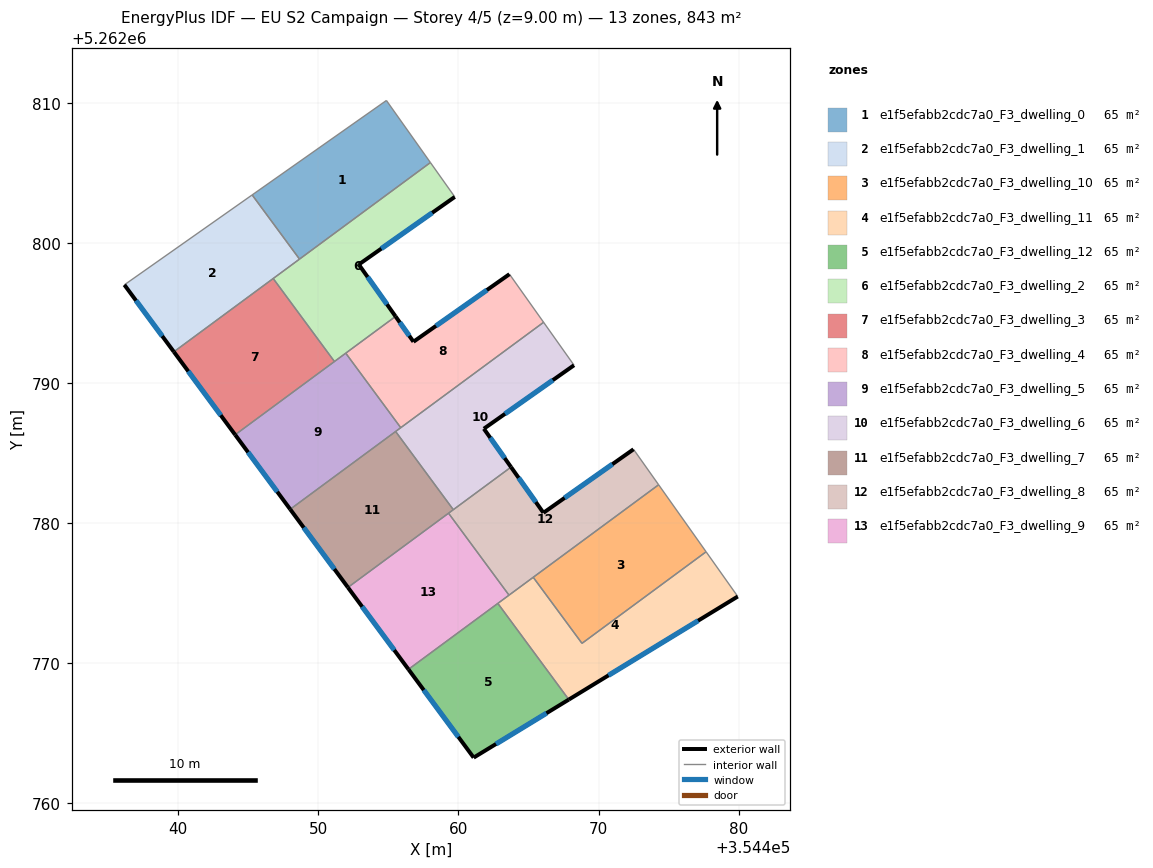
=== STOREY PLAN SPEC (per zone: floor XY polygon, exterior-wall plan segments, windows/doors) ===
zone 1: e1f5efabb2cdc7a0_F3_dwelling_0  (64.8 m²)
  floor: (354454.86, 5262810.16) (354458.00, 5262805.73) (354448.66, 5262798.84) (354445.28, 5262803.42)
  interior walls: 4
zone 2: e1f5efabb2cdc7a0_F3_dwelling_1  (64.8 m²)
  floor: (354445.28, 5262803.42) (354448.66, 5262798.84) (354439.69, 5262792.23) (354436.16, 5262797.01)
  exterior wall: (354436.16, 5262797.01) – (354439.69, 5262792.23)  [5.9 m]
    window: (354436.99, 5262795.88) – (354438.86, 5262793.35)  [5.0 m²]
  interior walls: 4
zone 3: e1f5efabb2cdc7a0_F3_dwelling_10  (64.8 m²)
  floor: (354474.28, 5262782.74) (354477.67, 5262777.96) (354468.81, 5262771.42) (354465.33, 5262776.14)
  interior walls: 4
zone 4: e1f5efabb2cdc7a0_F3_dwelling_11  (64.8 m²)
  floor: (354477.67, 5262777.96) (354479.93, 5262774.77) (354467.87, 5262767.41) (354462.81, 5262774.28) (354465.33, 5262776.14) (354468.81, 5262771.42)
  exterior wall: (354467.87, 5262767.41) – (354479.93, 5262774.77)  [14.1 m]
    window: (354470.70, 5262769.14) – (354477.10, 5262773.04)  [11.9 m²]
  interior walls: 6
zone 5: e1f5efabb2cdc7a0_F3_dwelling_12  (64.8 m²)
  floor: (354462.81, 5262774.28) (354467.87, 5262767.41) (354461.08, 5262763.27) (354456.43, 5262769.57)
  exterior wall: (354461.08, 5262763.27) – (354467.87, 5262767.41)  [8.0 m]
    window: (354462.68, 5262764.24) – (354466.28, 5262766.44)  [6.7 m²]
  exterior wall: (354456.43, 5262769.57) – (354461.08, 5262763.27)  [7.8 m]
    window: (354457.52, 5262768.09) – (354459.99, 5262764.75)  [6.6 m²]
  interior walls: 2
zone 6: e1f5efabb2cdc7a0_F3_dwelling_2  (64.8 m²)
  floor: (354458.00, 5262805.73) (354459.65, 5262803.41) (354459.74, 5262803.28) (354452.89, 5262798.46) (354452.91, 5262798.43) (354455.51, 5262794.75) (354451.15, 5262791.54) (354446.78, 5262797.46)
  exterior wall: (354452.89, 5262798.46) – (354459.74, 5262803.28)  [8.4 m]
    window: (354454.50, 5262799.59) – (354458.13, 5262802.15)  [7.1 m²]
  exterior wall: (354452.91, 5262798.43) – (354452.89, 5262798.46)  [0.0 m]
  exterior wall: (354455.51, 5262794.75) – (354452.91, 5262798.43)  [4.5 m]
    window: (354454.90, 5262795.62) – (354453.52, 5262797.57)  [3.8 m²]
  interior walls: 7
zone 7: e1f5efabb2cdc7a0_F3_dwelling_3  (64.8 m²)
  floor: (354446.78, 5262797.46) (354451.15, 5262791.54) (354444.06, 5262786.31) (354439.69, 5262792.23)
  exterior wall: (354439.69, 5262792.23) – (354444.06, 5262786.31)  [7.4 m]
    window: (354440.72, 5262790.84) – (354443.04, 5262787.70)  [6.2 m²]
  interior walls: 3
zone 8: e1f5efabb2cdc7a0_F3_dwelling_4  (64.8 m²)
  floor: (354463.64, 5262797.77) (354466.07, 5262794.33) (354455.88, 5262786.81) (354451.96, 5262792.13) (354455.51, 5262794.75) (354456.79, 5262792.95)
  exterior wall: (354463.64, 5262797.77) – (354456.79, 5262792.95)  [8.4 m]
    window: (354462.03, 5262796.64) – (354458.40, 5262794.08)  [7.1 m²]
  exterior wall: (354456.79, 5262792.95) – (354455.51, 5262794.75)  [2.2 m]
    window: (354456.49, 5262793.37) – (354455.81, 5262794.33)  [1.9 m²]
  interior walls: 4
zone 9: e1f5efabb2cdc7a0_F3_dwelling_5  (64.8 m²)
  floor: (354451.96, 5262792.13) (354455.88, 5262786.81) (354447.99, 5262780.99) (354444.06, 5262786.31)
  exterior wall: (354444.06, 5262786.31) – (354447.99, 5262780.99)  [6.6 m]
    window: (354444.99, 5262785.06) – (354447.07, 5262782.24)  [5.6 m²]
  interior walls: 5
zone 10: e1f5efabb2cdc7a0_F3_dwelling_6  (64.8 m²)
  floor: (354466.07, 5262794.33) (354468.25, 5262791.27) (354461.81, 5262786.74) (354463.75, 5262784.00) (354459.63, 5262780.96) (354455.52, 5262786.54)
  exterior wall: (354461.81, 5262786.74) – (354468.25, 5262791.27)  [7.9 m]
    window: (354463.32, 5262787.80) – (354466.73, 5262790.21)  [6.6 m²]
  exterior wall: (354463.75, 5262784.00) – (354461.81, 5262786.74)  [3.4 m]
    window: (354463.29, 5262784.64) – (354462.27, 5262786.10)  [2.8 m²]
  interior walls: 5
zone 11: e1f5efabb2cdc7a0_F3_dwelling_7  (64.8 m²)
  floor: (354455.52, 5262786.54) (354459.63, 5262780.96) (354452.11, 5262775.41) (354447.99, 5262780.99)
  exterior wall: (354447.99, 5262780.99) – (354452.11, 5262775.41)  [6.9 m]
    window: (354448.96, 5262779.68) – (354451.14, 5262776.72)  [5.9 m²]
  interior walls: 4
zone 12: e1f5efabb2cdc7a0_F3_dwelling_8  (64.8 m²)
  floor: (354472.60, 5262785.12) (354474.28, 5262782.74) (354463.61, 5262774.86) (354459.29, 5262780.71) (354463.75, 5262784.00) (354466.06, 5262780.74) (354472.49, 5262785.27)
  exterior wall: (354472.49, 5262785.27) – (354466.06, 5262780.74)  [7.9 m]
    window: (354470.98, 5262784.21) – (354467.57, 5262781.80)  [6.6 m²]
  exterior wall: (354466.06, 5262780.74) – (354463.75, 5262784.00)  [4.0 m]
    window: (354465.52, 5262781.50) – (354464.29, 5262783.23)  [3.4 m²]
  interior walls: 7
zone 13: e1f5efabb2cdc7a0_F3_dwelling_9  (64.8 m²)
  floor: (354459.29, 5262780.71) (354463.61, 5262774.86) (354456.43, 5262769.57) (354452.11, 5262775.41)
  exterior wall: (354452.11, 5262775.41) – (354456.43, 5262769.57)  [7.3 m]
    window: (354453.13, 5262774.04) – (354455.42, 5262770.94)  [6.1 m²]
  interior walls: 4

=== DERIVED (storey summary) ===
Building: EU S2 Campaign
Storey: 4 of 5  (floor level z = 9.00 m)
Storey gross floor area: 842.6 m²
Zones on this storey: 13
  - e1f5efabb2cdc7a0_F3_dwelling_0: floor 64.8 m²
  - e1f5efabb2cdc7a0_F3_dwelling_1: floor 64.8 m²; exterior wall 5.9 m (17.8 m²); 1 window(s) 5.0 m²; WWR 28.1%
  - e1f5efabb2cdc7a0_F3_dwelling_10: floor 64.8 m²
  - e1f5efabb2cdc7a0_F3_dwelling_11: floor 64.8 m²; exterior wall 14.1 m (42.4 m²); 1 window(s) 11.9 m²; WWR 28.1%
  - e1f5efabb2cdc7a0_F3_dwelling_12: floor 64.8 m²; exterior wall 15.8 m (47.4 m²); 2 window(s) 13.3 m²; WWR 28.1%
  - e1f5efabb2cdc7a0_F3_dwelling_2: floor 64.8 m²; exterior wall 12.9 m (38.7 m²); 2 window(s) 10.9 m²; WWR 28.1%
  - e1f5efabb2cdc7a0_F3_dwelling_3: floor 64.8 m²; exterior wall 7.4 m (22.1 m²); 1 window(s) 6.2 m²; WWR 28.1%
  - e1f5efabb2cdc7a0_F3_dwelling_4: floor 64.8 m²; exterior wall 10.6 m (31.8 m²); 2 window(s) 8.9 m²; WWR 28.1%
  - e1f5efabb2cdc7a0_F3_dwelling_5: floor 64.8 m²; exterior wall 6.6 m (19.8 m²); 1 window(s) 5.6 m²; WWR 28.1%
  - e1f5efabb2cdc7a0_F3_dwelling_6: floor 64.8 m²; exterior wall 11.2 m (33.7 m²); 2 window(s) 9.5 m²; WWR 28.1%
  - e1f5efabb2cdc7a0_F3_dwelling_7: floor 64.8 m²; exterior wall 6.9 m (20.8 m²); 1 window(s) 5.9 m²; WWR 28.1%
  - e1f5efabb2cdc7a0_F3_dwelling_8: floor 64.8 m²; exterior wall 11.9 m (35.6 m²); 2 window(s) 10.0 m²; WWR 28.1%
  - e1f5efabb2cdc7a0_F3_dwelling_9: floor 64.8 m²; exterior wall 7.3 m (21.8 m²); 1 window(s) 6.1 m²; WWR 28.1%
Zone adjacency (shared interzone walls):
  - e1f5efabb2cdc7a0_F3_dwelling_0 ↔ e1f5efabb2cdc7a0_F3_dwelling_1
  - e1f5efabb2cdc7a0_F3_dwelling_0 ↔ e1f5efabb2cdc7a0_F3_dwelling_2
  - e1f5efabb2cdc7a0_F3_dwelling_1 ↔ e1f5efabb2cdc7a0_F3_dwelling_2
  - e1f5efabb2cdc7a0_F3_dwelling_1 ↔ e1f5efabb2cdc7a0_F3_dwelling_3
  - e1f5efabb2cdc7a0_F3_dwelling_10 ↔ e1f5efabb2cdc7a0_F3_dwelling_11
  - e1f5efabb2cdc7a0_F3_dwelling_10 ↔ e1f5efabb2cdc7a0_F3_dwelling_8
  - e1f5efabb2cdc7a0_F3_dwelling_11 ↔ e1f5efabb2cdc7a0_F3_dwelling_12
  - e1f5efabb2cdc7a0_F3_dwelling_11 ↔ e1f5efabb2cdc7a0_F3_dwelling_8
  - e1f5efabb2cdc7a0_F3_dwelling_11 ↔ e1f5efabb2cdc7a0_F3_dwelling_9
  - e1f5efabb2cdc7a0_F3_dwelling_12 ↔ e1f5efabb2cdc7a0_F3_dwelling_9
  - e1f5efabb2cdc7a0_F3_dwelling_2 ↔ e1f5efabb2cdc7a0_F3_dwelling_3
  - e1f5efabb2cdc7a0_F3_dwelling_2 ↔ e1f5efabb2cdc7a0_F3_dwelling_4
  - e1f5efabb2cdc7a0_F3_dwelling_2 ↔ e1f5efabb2cdc7a0_F3_dwelling_5
  - e1f5efabb2cdc7a0_F3_dwelling_3 ↔ e1f5efabb2cdc7a0_F3_dwelling_5
  - e1f5efabb2cdc7a0_F3_dwelling_4 ↔ e1f5efabb2cdc7a0_F3_dwelling_5
  - e1f5efabb2cdc7a0_F3_dwelling_4 ↔ e1f5efabb2cdc7a0_F3_dwelling_6
  - e1f5efabb2cdc7a0_F3_dwelling_5 ↔ e1f5efabb2cdc7a0_F3_dwelling_6
  - e1f5efabb2cdc7a0_F3_dwelling_5 ↔ e1f5efabb2cdc7a0_F3_dwelling_7
  - e1f5efabb2cdc7a0_F3_dwelling_6 ↔ e1f5efabb2cdc7a0_F3_dwelling_7
  - e1f5efabb2cdc7a0_F3_dwelling_6 ↔ e1f5efabb2cdc7a0_F3_dwelling_8
  - e1f5efabb2cdc7a0_F3_dwelling_7 ↔ e1f5efabb2cdc7a0_F3_dwelling_8
  - e1f5efabb2cdc7a0_F3_dwelling_7 ↔ e1f5efabb2cdc7a0_F3_dwelling_9
  - e1f5efabb2cdc7a0_F3_dwelling_8 ↔ e1f5efabb2cdc7a0_F3_dwelling_9